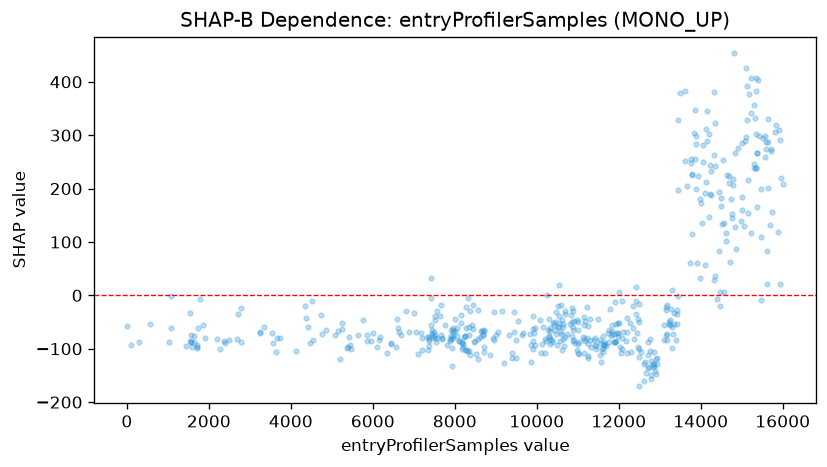

Source data for this figure (header and first rows):
feature_value, shap_value
7.0, -57.62
109.0, -93.62
291.0, -86.47
570.0, -53.63
1028, -87.46
1071, -1.474
1086, -62.05
1454, -95.35
1538, -33.33
1552, -84.62
1559, -87.97
1568, -74.82
1572, -86.49
1591, -96.84
1628, -76.88
1630, -87.4
1702, -98.33
1705, -93.37
1722, -97.15
1726, -60.79
1774, -7.466
1856, -55.54
1896, -79.24
2195, -82.67
2262, -99.7
2373, -85.48
2406, -88.36
2500, -83.4
2696, -81.19
2703, -35.75
2780, -86.51
2784, -24.62
3238, -69.12
3242, -71.4
3342, -58.55
3534, -69.66
3570, -90.07
3646, -105.3
3662, -79.51
3735, -80.09
4122, -104
4344, -19.87
4372, -41.57
4409, -58.38
4465, -89.01
4507, -10.6
4542, -83.17
4741, -36.11
4760, -73
4857, -64.01
5085, -73.54
5157, -65.93
5206, -118.4
5246, -51.35
5258, -62.5
5359, -97.86
5404, -95.81
5420, -77.22
5446, -92.87
5474, -101.4
... 459 more rows
